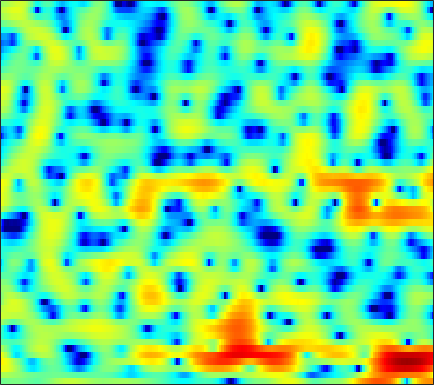

Data behind this chart, as committed beside it:
-0.93675, -0.78372, -0.58575, -0.43384, -0.34877, -0.27652, -0.25953, -0.26797, -0.31767, -0.42856, -0.59593, -0.73054, -0.91701, -1.1195, -1.2621, -1.4196, -1.484, -1.4454, -1.302, -1.0618, -0.73746, -0.45537, -0.033565, 0.40439
1.689, 1.67, 1.613, 1.518, 1.422, 1.262, 1.065, 0.8951, 0.651, 0.393, 0.1269, -0.06783, -0.3198, -0.5466, -0.6915, -0.8448, -0.9494, -0.9971, -1.023, -1.013, -0.9714, -0.9283, -0.8694, -0.8139
4.446, 4.373, 4.158, 3.815, 3.477, 2.908, 2.205, 1.586, 0.6368, -0.4543, -1.693, -2.698, -4.075, -5.3, -5.925, -6.108, -5.579, -4.912, -3.933, -3.018, -2.254, -1.8, -1.366, -1.125
5.543, 5.172, 4.579, 3.882, 3.3, 2.461, 1.535, 0.7889, -0.2764, -1.446, -2.766, -3.89, -5.508, -7.022, -7.702, -7.503, -6.247, -5.041, -3.553, -2.359, -1.457, -0.9849, -0.6242, -0.5302
4.488, 3.638, 2.271, 0.5837, -0.9066, -3.151, -5.367, -6.424, -6.316, -5.029, -3.604, -2.67, -1.643, -0.7915, -0.2404, 0.3987, 0.9523, 1.317, 1.709, 1.951, 2.043, 1.992, 1.741, 1.275
1.688, 1.119, 0.1423, -1.058, -2.088, -3.534, -4.723, -5.09, -4.694, -3.594, -2.27, -1.317, -0.1911, 0.7601, 1.361, 2.003, 2.474, 2.726, 2.917, 2.939, 2.788, 2.544, 2.022, 1.261
-1.391, -1.479, -1.69, -1.936, -2.101, -2.249, -2.267, -2.169, -1.896, -1.472, -0.9386, -0.4979, 0.1067, 0.6797, 1.07, 1.519, 1.871, 2.067, 2.226, 2.263, 2.175, 2.02, 1.69, 1.229
-3.127, -3.65, -4.486, -5.348, -5.88, -6.228, -5.999, -5.48, -4.492, -3.37, -2.277, -1.522, -0.6203, 0.1464, 0.6301, 1.164, 1.578, 1.813, 2.033, 2.15, 2.18, 2.151, 2.057, 1.91
-2.319, -3.499, -5.63, -8.777, -12.34, -19.93, -15.98, -11.07, -7.011, -4.347, -2.452, -1.374, -0.2625, 0.5579, 1.02, 1.47, 1.761, 1.886, 1.956, 1.943, 1.871, 1.799, 1.707, 1.632
1.359, 0.8369, 0.0937, -0.6334, -1.076, -1.405, -1.362, -1.105, -0.5691, 0.047, 0.6191, 0.9797, 1.33, 1.526, 1.57, 1.487, 1.251, 0.9785, 0.5138, -0.0444, -0.659, -1.124, -1.668, -2.032
2.968, 2.877, 2.764, 2.652, 2.577, 2.5, 2.447, 2.416, 2.367, 2.29, 2.14, 1.974, 1.655, 1.197, 0.7574, 0.02561, -0.8745, -1.662, -2.88, -4.324, -6.077, -7.692, -10.42, -13.87
2.219, 2.535, 2.915, 3.215, 3.373, 3.484, 3.488, 3.419, 3.231, 2.924, 2.478, 2.048, 1.322, 0.3978, -0.4371, -1.758, -3.312, -4.623, -6.512, -8.382, -9.976, -10.93, -11.96, -12.59
0.03245, 1.151, 2.24, 2.965, 3.317, 3.573, 3.619, 3.538, 3.286, 2.889, 2.358, 1.855, 1.038, 0.01713, -0.9257, -2.493, -4.585, -6.655, -10.53, -17.35, -35.01, -18.19, -11.96, -8.691
-0.137, 0.7612, 1.608, 2.079, 2.227, 2.189, 1.913, 1.58, 1.023, 0.4037, -0.1842, -0.5856, -1.035, -1.437, -1.757, -2.267, -2.904, -3.434, -4.143, -4.685, -4.716, -4.361, -3.452, -2.325
0.8316, 0.9385, 0.9431, 0.7421, 0.4091, -0.3019, -1.367, -2.429, -4.2, -6.301, -8.197, -8.732, -7.895, -6.266, -5.078, -3.752, -2.724, -2.105, -1.431, -0.8339, -0.2385, 0.2135, 0.8031, 1.398
0.1786, 0.08753, -0.1533, -0.566, -1.037, -1.941, -3.23, -4.515, -6.765, -9.843, -13.4, -14.5, -11.89, -8.695, -6.744, -4.678, -3.037, -2.022, -0.8656, 0.1288, 0.9632, 1.506, 2.129, 2.633
-1.787, -1.608, -1.437, -1.434, -1.558, -1.922, -2.524, -3.114, -4.029, -4.953, -5.729, -6.073, -6.155, -5.773, -5.21, -4.173, -2.945, -1.982, -0.7208, 0.4258, 1.383, 1.971, 2.594, 3.012
-5.235, -3.925, -2.49, -1.531, -1.082, -0.8106, -0.8958, -1.169, -1.805, -2.732, -4.016, -5.203, -7.114, -8.85, -9.137, -7.378, -4.665, -2.747, -0.5766, 1.089, 2.336, 3.015, 3.598, 3.844
-6.854, -4.686, -2.639, -1.244, -0.5361, 0.0294, 0.2167, 0.1304, -0.2981, -1.1, -2.332, -3.613, -5.844, -8.407, -9.187, -6.949, -3.668, -1.556, 0.6486, 2.246, 3.352, 3.9, 4.263, 4.214
-4.019, -3.447, -2.717, -2.067, -1.67, -1.282, -1.042, -0.9604, -0.973, -1.11, -1.313, -1.483, -1.642, -1.621, -1.403, -0.8259, -0.01815, 0.6721, 1.564, 2.326, 2.893, 3.146, 3.238, 3.026
-3.803, -3.788, -3.713, -3.599, -3.502, -3.34, -3.139, -2.971, -2.7, -2.391, -2.048, -1.757, -1.325, -0.8165, -0.3979, 0.2039, 0.8371, 1.298, 1.858, 2.333, 2.679, 2.827, 2.864, 2.701
-5.098, -5.54, -6.029, -6.424, -6.609, -6.691, -6.568, -6.327, -5.82, -5.11, -4.277, -3.581, -2.626, -1.656, -0.9478, -0.05145, 0.7877, 1.355, 2.025, 2.572, 2.966, 3.17, 3.303, 3.262
-8.194, -9.344, -10.78, -11.96, -12.64, -13.26, -13.43, -13.08, -12, -10.39, -8.53, -7.125, -5.313, -3.647, -2.498, -1.095, 0.1316, 0.9444, 1.887, 2.647, 3.225, 3.547, 3.816, 3.913
-13.33, -16.41, -20.22, -21.56, -21.96, -23.68, -28.55, -34.3, -24.23, -17.95, -13.8, -11.38, -8.581, -6.181, -4.54, -2.579, -0.8834, 0.2172, 1.456, 2.439, 3.216, 3.641, 4.029, 4.226
-11.89, -15.29, -19.49, -19.91, -19.37, -19.18, -19.53, -19.48, -18.94, -17.81, -16.16, -14.47, -11.58, -8.49, -6.255, -3.671, -1.518, -0.179, 1.27, 2.368, 3.19, 3.625, 4.026, 4.223
-3.099, -4.287, -5.781, -7.068, -7.898, -8.938, -10.08, -11.12, -12.87, -16.02, -23.37, -25.55, -14.5, -8.811, -5.834, -2.853, -0.66, 0.5973, 1.836, 2.72, 3.218, 3.429, 3.531, 3.498
2.614, 1.923, 0.9814, 0.01698, -0.6935, -1.641, -2.572, -3.297, -4.179, -4.899, -5.163, -4.895, -3.899, -2.455, -1.295, 0.06435, 1.176, 1.776, 2.27, 2.377, 2.105, 1.663, 0.7591, -0.2998
4.163, 3.69, 3.011, 2.288, 1.72, 0.9899, 0.3137, -0.1112, -0.577, -0.8193, -0.8143, -0.6871, -0.3494, 0.1505, 0.5206, 0.9617, 1.23, 1.288, 1.128, 0.5431, -0.438, -1.601, -3.869, -7.61
4.22, 3.808, 3.151, 2.359, 1.694, 0.776, -0.09626, -0.614, -1.086, -1.181, -0.9646, -0.6627, -0.1704, 0.3104, 0.574, 0.835, 0.8822, 0.7735, 0.4088, -0.2232, -1.117, -1.955, -3.238, -4.585
4.606, 4.25, 3.492, 2.414, 1.376, -0.4317, -2.703, -4.562, -6.258, -5.615, -3.599, -2.091, -0.5035, 0.5646, 1.092, 1.452, 1.492, 1.329, 0.8632, 0.2597, -0.559, -1.169, -1.996, -2.71
4.61, 4.504, 4.061, 3.22, 2.242, 0.3929, -2.342, -5.085, -8.372, -6.61, -3.058, -1.055, 0.7477, 1.819, 2.274, 2.408, 2.116, 1.644, 0.743, -0.4259, -1.679, -2.657, -3.801, -4.734
2.319, 2.711, 3.015, 3.009, 2.823, 2.408, 1.892, 1.526, 1.289, 1.386, 1.774, 2.119, 2.483, 2.611, 2.478, 1.987, 1.04, 0.007334, -1.859, -4.421, -7.697, -10.39, -12.88, -12.76
-0.8998, 0.003495, 0.9642, 1.677, 2.087, 2.473, 2.745, 2.884, 3.033, 3.158, 3.229, 3.226, 3.124, 2.838, 2.425, 1.635, 0.4574, -0.7199, -2.77, -5.538, -9.207, -12.43, -15.29, -13.93
-3.948, -2.641, -1.237, -0.09971, 0.6214, 1.392, 2.001, 2.374, 2.754, 3.028, 3.183, 3.214, 3.13, 2.877, 2.57, 1.966, 1.141, 0.3613, -0.8393, -2.23, -3.578, -4.521, -5.462, -5.987
-5.823, -4.539, -3.068, -1.834, -1.052, -0.1458, 0.6072, 1.091, 1.648, 2.089, 2.431, 2.616, 2.743, 2.732, 2.648, 2.384, 1.973, 1.57, 0.9124, 0.1865, -0.6126, -1.184, -1.918, -2.567
-6.296, -5.431, -4.316, -3.284, -2.604, -1.765, -1.009, -0.4904, 0.1605, 0.7773, 1.358, 1.761, 2.234, 2.601, 2.772, 2.882, 2.821, 2.674, 2.317, 1.82, 1.161, 0.5869, -0.2644, -1.186
-7.482, -6.883, -5.903, -4.964, -4.34, -3.691, -3.179, -2.801, -2.23, -1.423, -0.4082, 0.4141, 1.503, 2.469, 3.044, 3.619, 3.938, 4.004, 3.878, 3.463, 2.804, 2.105, 0.9225, -0.5897
-15.04, -12, -8.917, -7.132, -6.421, -6.313, -7.086, -8.144, -9.318, -8.174, -5.079, -2.769, -0.2168, 1.721, 2.866, 3.978, 4.702, 5, 5.101, 4.853, 4.253, 3.566, 2.258, 0.4549
-10.27, -9.147, -7.646, -6.669, -6.464, -6.918, -8.338, -10.13, -12.82, -11.62, -7.381, -4.596, -1.702, 0.4455, 1.715, 3.01, 3.917, 4.373, 4.67, 4.664, 4.31, 3.836, 2.92, 1.696
-3.336, -3.466, -3.558, -3.678, -3.886, -4.25, -4.672, -4.983, -5.082, -4.72, -3.834, -2.945, -1.642, -0.3095, 0.6201, 1.719, 2.612, 3.132, 3.585, 3.784, 3.708, 3.464, 2.933, 2.149
0.007828, -0.2378, -0.5939, -1.058, -1.461, -2.081, -2.748, -3.254, -3.825, -4.146, -4.107, -3.754, -2.934, -1.79, -0.8586, 0.3764, 1.474, 2.149, 2.862, 3.283, 3.455, 3.389, 3.078, 2.493
1.955, 1.758, 1.298, 0.6191, -0.0287, -1.147, -2.568, -3.814, -5.838, -8.142, -10.11, -10.29, -8.326, -5.593, -3.719, -1.56, 0.1716, 1.22, 2.297, 3.024, 3.413, 3.512, 3.351, 2.912
2.766, 2.646, 2.194, 1.431, 0.6144, -0.7793, -2.619, -4.338, -7.236, -11.07, -15.82, -16.79, -12.52, -8.33, -5.842, -3.149, -1.027, 0.2532, 1.571, 2.506, 3.034, 3.205, 3.137, 2.764
3.386, 3.307, 2.931, 2.211, 1.442, 0.1071, -1.598, -3.119, -5.397, -7.788, -9.793, -10.57, -9.985, -7.987, -6.038, -3.549, -1.377, -0.04743, 1.335, 2.269, 2.797, 2.908, 2.742, 2.192
3.883, 3.863, 3.602, 3.046, 2.441, 1.315, -0.1749, -1.594, -3.978, -7.283, -12.51, -20.6, -18.49, -9.809, -6.282, -3.056, -0.7543, 0.5603, 1.832, 2.634, 3.016, 3.014, 2.611, 1.721
2.472, 2.592, 2.555, 2.308, 1.966, 1.31, 0.415, -0.4178, -1.695, -3.082, -4.324, -4.892, -4.769, -3.778, -2.711, -1.267, 0.02339, 0.8233, 1.66, 2.207, 2.426, 2.388, 2.006, 1.237
-0.1839, 0.1289, 0.4067, 0.5206, 0.4942, 0.3404, 0.04466, -0.2329, -0.6663, -1.085, -1.411, -1.544, -1.536, -1.295, -1.012, -0.5229, 0.01133, 0.3977, 0.8705, 1.237, 1.456, 1.507, 1.418, 1.131
-2.651, -2.115, -1.502, -1.042, -0.7776, -0.5544, -0.4462, -0.4292, -0.4823, -0.5938, -0.7342, -0.8339, -0.9538, -1.012, -1.013, -0.9156, -0.7028, -0.4542, -0.05815, 0.3829, 0.819, 1.087, 1.361, 1.502
-4.809, -3.97, -3.003, -2.215, -1.707, -1.201, -0.8167, -0.6219, -0.4873, -0.4897, -0.6494, -0.8683, -1.298, -1.859, -2.31, -2.808, -2.953, -2.697, -1.936, -0.8914, 0.184, 0.9012, 1.68, 2.246
-7.036, -5.862, -4.584, -3.548, -2.899, -2.167, -1.558, -1.194, -0.8158, -0.634, -0.7199, -1.028, -1.816, -3.243, -4.854, -8.127, -12.14, -11.41, -6.619, -2.935, -0.4081, 0.9829, 2.311, 3.197
-9.627, -8.43, -7.217, -6.358, -5.901, -5.204, -4.384, -3.636, -2.617, -1.759, -1.21, -1.075, -1.338, -2.154, -3.188, -4.971, -6.32, -5.883, -3.637, -1.175, 0.7932, 1.92, 3.007, 3.683
-11.49, -10.49, -10.03, -10.63, -11.76, -13.57, -12.39, -9.61, -6.132, -3.573, -1.807, -0.889, -0.1328, 0.2483, 0.3645, 0.4394, 0.6083, 0.8492, 1.367, 2.013, 2.608, 2.956, 3.255, 3.317
-9.372, -8.721, -8.646, -9.534, -10.8, -12.77, -11.72, -8.924, -5.407, -2.749, -0.8233, 0.2371, 1.278, 1.969, 2.343, 2.687, 2.919, 3.052, 3.187, 3.247, 3.211, 3.085, 2.751, 2.202
-4.78, -4.407, -4.056, -3.825, -3.688, -3.336, -2.678, -1.974, -0.9028, 0.1749, 1.101, 1.667, 2.246, 2.629, 2.811, 2.942, 2.964, 2.938, 2.817, 2.583, 2.231, 1.866, 1.185, 0.2479
-1.187, -0.8433, -0.406, 0.003818, 0.2898, 0.6839, 1.079, 1.369, 1.744, 2.054, 2.25, 2.31, 2.252, 2.071, 1.855, 1.528, 1.208, 0.9833, 0.7114, 0.4404, 0.06772, -0.32, -1.019, -1.994
1.091, 1.475, 1.927, 2.313, 2.579, 2.861, 3.075, 3.176, 3.209, 3.083, 2.772, 2.385, 1.637, 0.6172, -0.2942, -1.589, -2.651, -3.09, -3.092, -2.754, -2.516, -2.561, -2.987, -3.874
2.003, 2.389, 2.834, 3.21, 3.454, 3.713, 3.891, 3.954, 3.895, 3.634, 3.1, 2.463, 1.217, -0.6815, -2.72, -6.813, -14.19, -17.49, -9.906, -6.052, -4.164, -3.541, -3.536, -4.334
0.8198, 1.134, 1.519, 1.889, 2.14, 2.499, 2.83, 3.043, 3.239, 3.278, 3.068, 2.711, 1.908, 0.6823, -0.5417, -2.462, -4.179, -4.697, -4.068, -2.919, -2.075, -1.775, -1.86, -2.471
